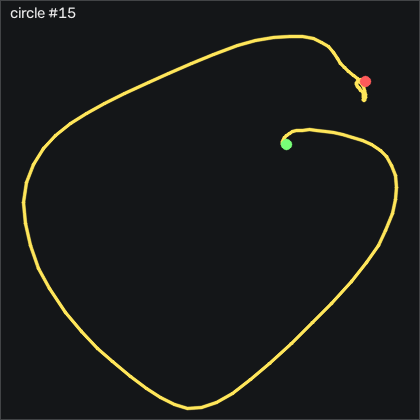

The data file committed next to this chart (first rows):
t_s, ax, ay, az, gx, gy, gz, seq
0.00000, -0.919, -0.226, 0.163, -5.985, 0.02042, -2.53, 25580
0.01100, -0.946, -0.255, 0.159, -6.808, 0.7514, -2.988, 25581
0.02000, -0.98, -0.29, 0.155, -6.961, 0.5074, -2.866, 25582
0.03000, -0.983, -0.318, 0.149, -6.443, -0.9856, -1.646, 25583
0.04000, -0.979, -0.344, 0.143, -5.375, -2.572, 0.06096, 25584
0.05100, -0.985, -0.364, 0.14, -3.79, -3.669, 1.616, 25585
0.06000, -1.006, -0.391, 0.131, -2.052, -5.163, 2.561, 25586
0.07000, -1.062, -0.445, 0.126, 0.1122, -7.419, 1.829, 25587
0.08000, -1.079, -0.541, 0.14, 3.009, -12.36, -1.463, 25588
0.09000, -1.007, -0.637, 0.139, 7.155, -18.97, -3.506, 25589
0.1, -0.915, -0.699, 0.141, 13.01, -22.94, -3.841, 25590
0.11, -0.822, -0.758, 0.135, 19.38, -23.12, -4.116, 25591
0.12, -0.765, -0.774, 0.117, 26.3, -20.13, -4.39, 25592
0.13, -0.712, -0.903, 0.148, 32.92, -16.75, -4.055, 25593
0.14, -0.685, -0.894, 0.108, 44.2, -10.74, -5.396, 25594
0.15, -0.666, -0.854, 0.08000, 55.51, -5.651, -3.78, 25595
0.16, -0.656, -0.793, 0.05600, 66.09, -0.1016, -4.482, 25596
0.17, -0.634, -0.709, 0.03500, 75.08, 4.684, -6.219, 25597
0.181, -0.584, -0.652, 0.02200, 82, 8.983, -10.21, 25598
0.19, -0.539, -0.609, 0.01400, 88.1, 14.5, -18.93, 25599
0.2, -0.499, -0.531, 0.01400, 94.14, 21.48, -31.62, 25600
0.21, -0.544, -0.434, -0.01600, 98.01, 28.22, -44.12, 25601
0.22, -0.406, -0.296, -0.02600, 99.11, 30.2, -58.42, 25602
0.23, -0.35, -0.08600, -0.07400, 96.03, 40.81, -76.46, 25603
0.24, -0.302, 0.07300, -0.08100, 85.51, 54.56, -93.72, 25604
0.25, -0.23, 0.174, -0.06900, 69.75, 69.44, -110.1, 25605
0.26, -0.245, 0.232, -0.03600, 51.06, 87.43, -120.2, 25606
0.27, -0.329, 0.241, -0.09900, 30.75, 100.5, -124.3, 25607
0.28, -0.467, 0.34, -0.06400, 12.13, 117, -125.4, 25608
0.29, -0.534, 0.401, -0.09100, -9.827, 128.3, -113.8, 25609
0.3, -0.544, 0.564, -0.154, -31.78, 140.3, -99.09, 25610
0.311, -0.547, 0.699, -0.236, -58.03, 152.7, -87.1, 25611
0.32, -0.591, 0.774, -0.317, -87.48, 166.7, -79.85, 25612
0.33, -0.615, 0.835, -0.404, -118.7, 179.2, -76.83, 25613
0.34, -0.656, 0.874, -0.44, -151.3, 191.1, -76.56, 25614
0.351, -0.726, 0.791, -0.503, -184, 202.2, -80.18, 25615
0.36, -0.998, 0.478, -0.549, -209, 211.9, -90.21, 25616
0.37, -1.488, 0.05400, -0.454, -218.4, 213.3, -112.1, 25617
0.38, -1.897, -0.317, -0.345, -213.2, 197.2, -136.2, 25618
0.39, -2.181, -0.501, -0.271, -198.8, 167.6, -143, 25619
0.4, -2.391, -0.589, -0.228, -181.6, 132.4, -127.9, 25620
0.41, -2.553, -0.589, -0.211, -164.1, 94.04, -97.32, 25621
0.42, -2.589, -0.482, -0.267, -148.4, 51.03, -61.95, 25622
0.43, -2.482, -0.316, -0.342, -138, 5.904, -30.67, 25623
0.44, -2.29, -0.172, -0.463, -134.4, -35.28, -9.329, 25624
0.45, -2.101, -0.06700, -0.548, -138.5, -68.7, 6.646, 25625
0.46, -1.941, -0.114, -0.651, -148.2, -95.71, 14.85, 25626
0.47, -1.818, -0.271, -0.738, -158.1, -117.4, 16.52, 25627
0.481, -1.73, -0.493, -0.805, -165, -135.3, 15.61, 25628
0.49, -1.766, -0.731, -0.865, -166.9, -150.4, 12.96, 25629
0.5, -1.825, -0.972, -0.926, -164.2, -169.5, 13.29, 25630
0.51, -1.752, -1.305, -0.948, -158.3, -193.2, 15.64, 25631
0.521, -1.521, -1.658, -0.944, -144.9, -216.7, 20.09, 25632
0.53, -1.251, -1.983, -0.908, -122, -230.2, 28.44, 25633
0.54, -1.015, -2.218, -0.804, -89.55, -231.4, 41.89, 25634
0.55, -0.773, -2.261, -0.691, -50.59, -224.2, 57.1, 25635
0.56, -0.487, -2.289, -0.723, -13.3, -216, 73.14, 25636
0.57, -0.256, -2.168, -0.695, 26.85, -201.6, 73.75, 25637
0.58, -0.105, -1.903, -0.627, 68.41, -181, 61.49, 25638
0.59, -0.09500, -1.635, -0.556, 102.6, -156.6, 45.46, 25639
... 64 more rows
